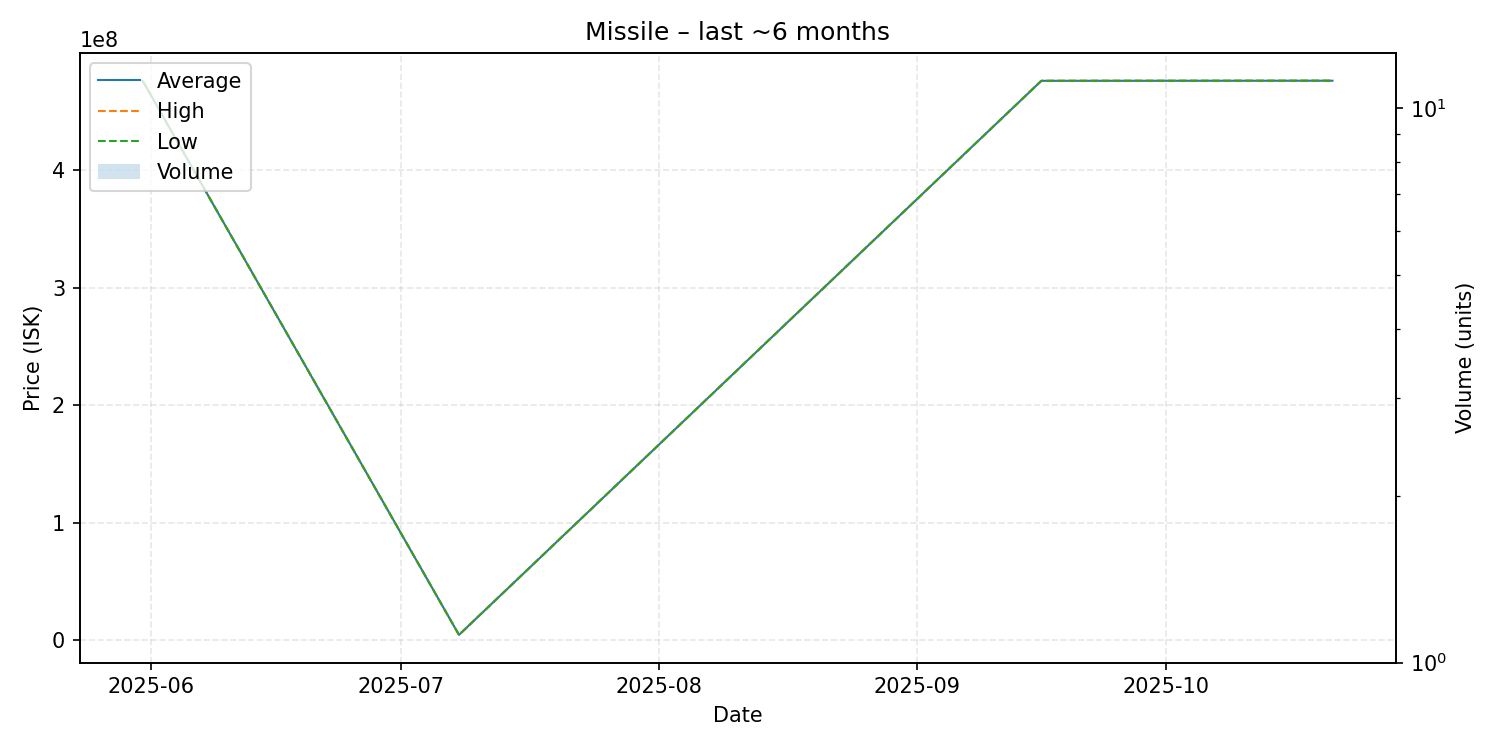

The file beside this chart, header and first rows:
date, average, highest, lowest, order_count, volume
2025-05-31, 475800000, 475800000, 475800000, 1, 1
2025-07-08, 4600000, 4600000, 4600000, 1, 1
2025-09-16, 476100000, 476100000, 476100000, 1, 1
2025-10-21, 476200000, 476200000, 476200000, 1, 1
